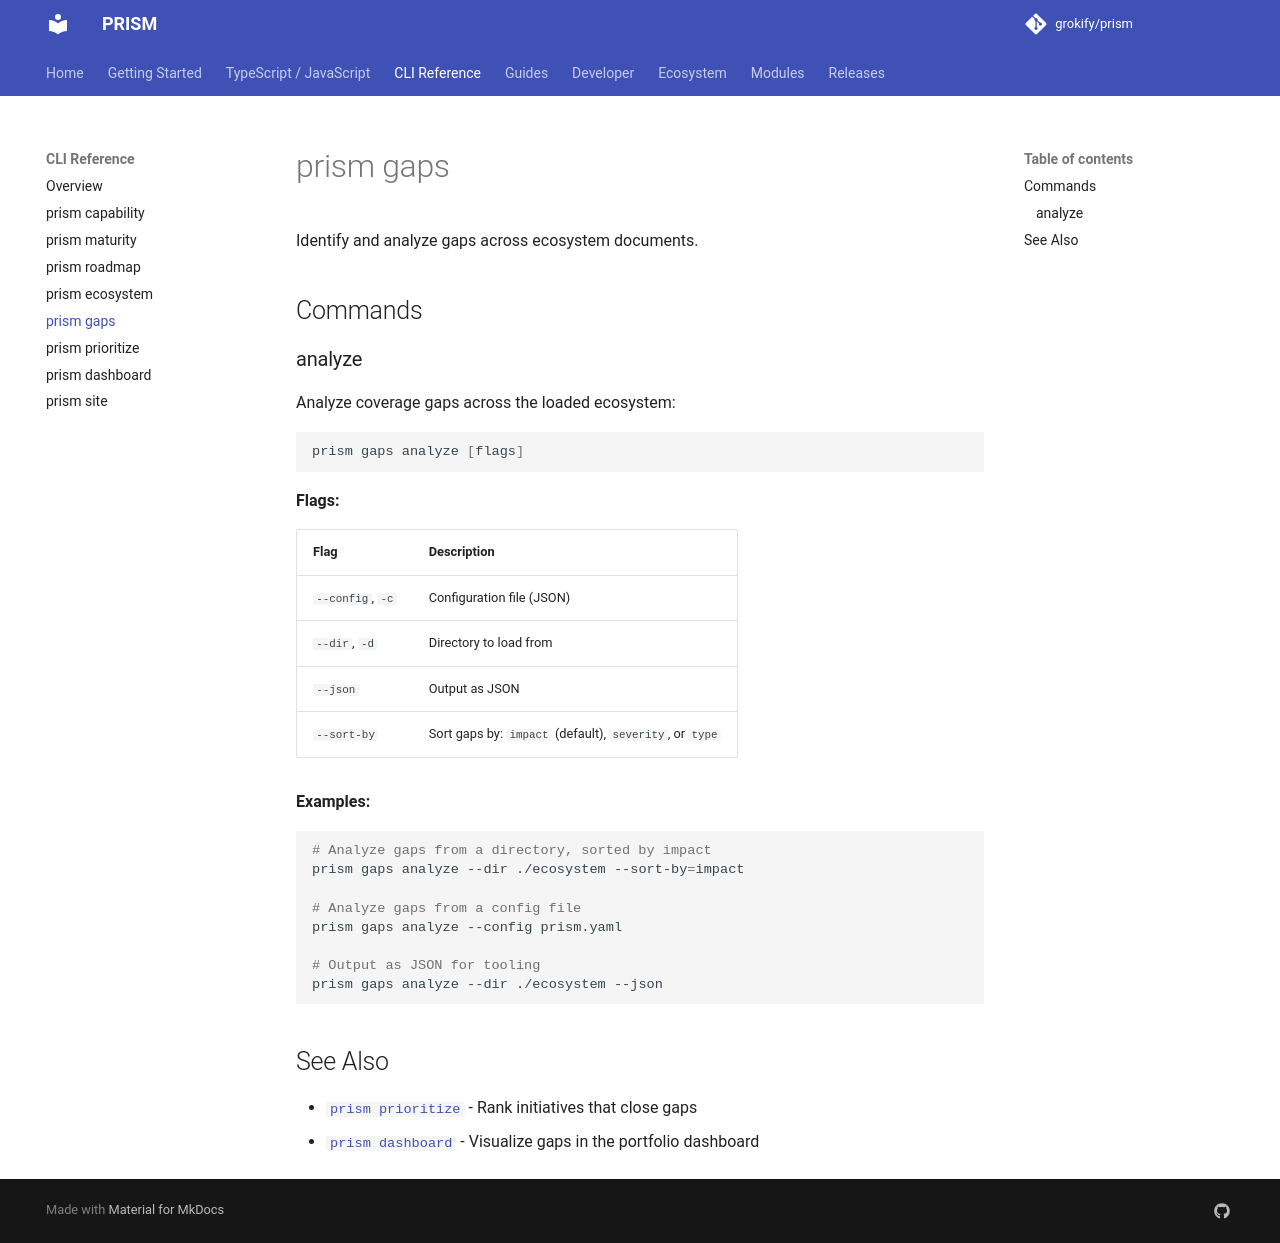

repository: grokify/prism · page: cli/gaps/index.html · generator: mkdocs

# prism gaps

Identify and analyze gaps across ecosystem documents.

## Commands

### analyze

Analyze coverage gaps across the loaded ecosystem:

```bash
prism gaps analyze [flags]
```

**Flags:**

| Flag | Description |
|------|-------------|
| `--config`, `-c` | Configuration file (JSON) |
| `--dir`, `-d` | Directory to load from |
| `--json` | Output as JSON |
| `--sort-by` | Sort gaps by: `impact` (default), `severity`, or `type` |

**Examples:**

```bash
# Analyze gaps from a directory, sorted by impact
prism gaps analyze --dir ./ecosystem --sort-by=impact

# Analyze gaps from a config file
prism gaps analyze --config prism.yaml

# Output as JSON for tooling
prism gaps analyze --dir ./ecosystem --json
```

## See Also

- [`prism prioritize`](prioritize.md) - Rank initiatives that close gaps
- [`prism dashboard`](dashboard.md) - Visualize gaps in the portfolio dashboard
